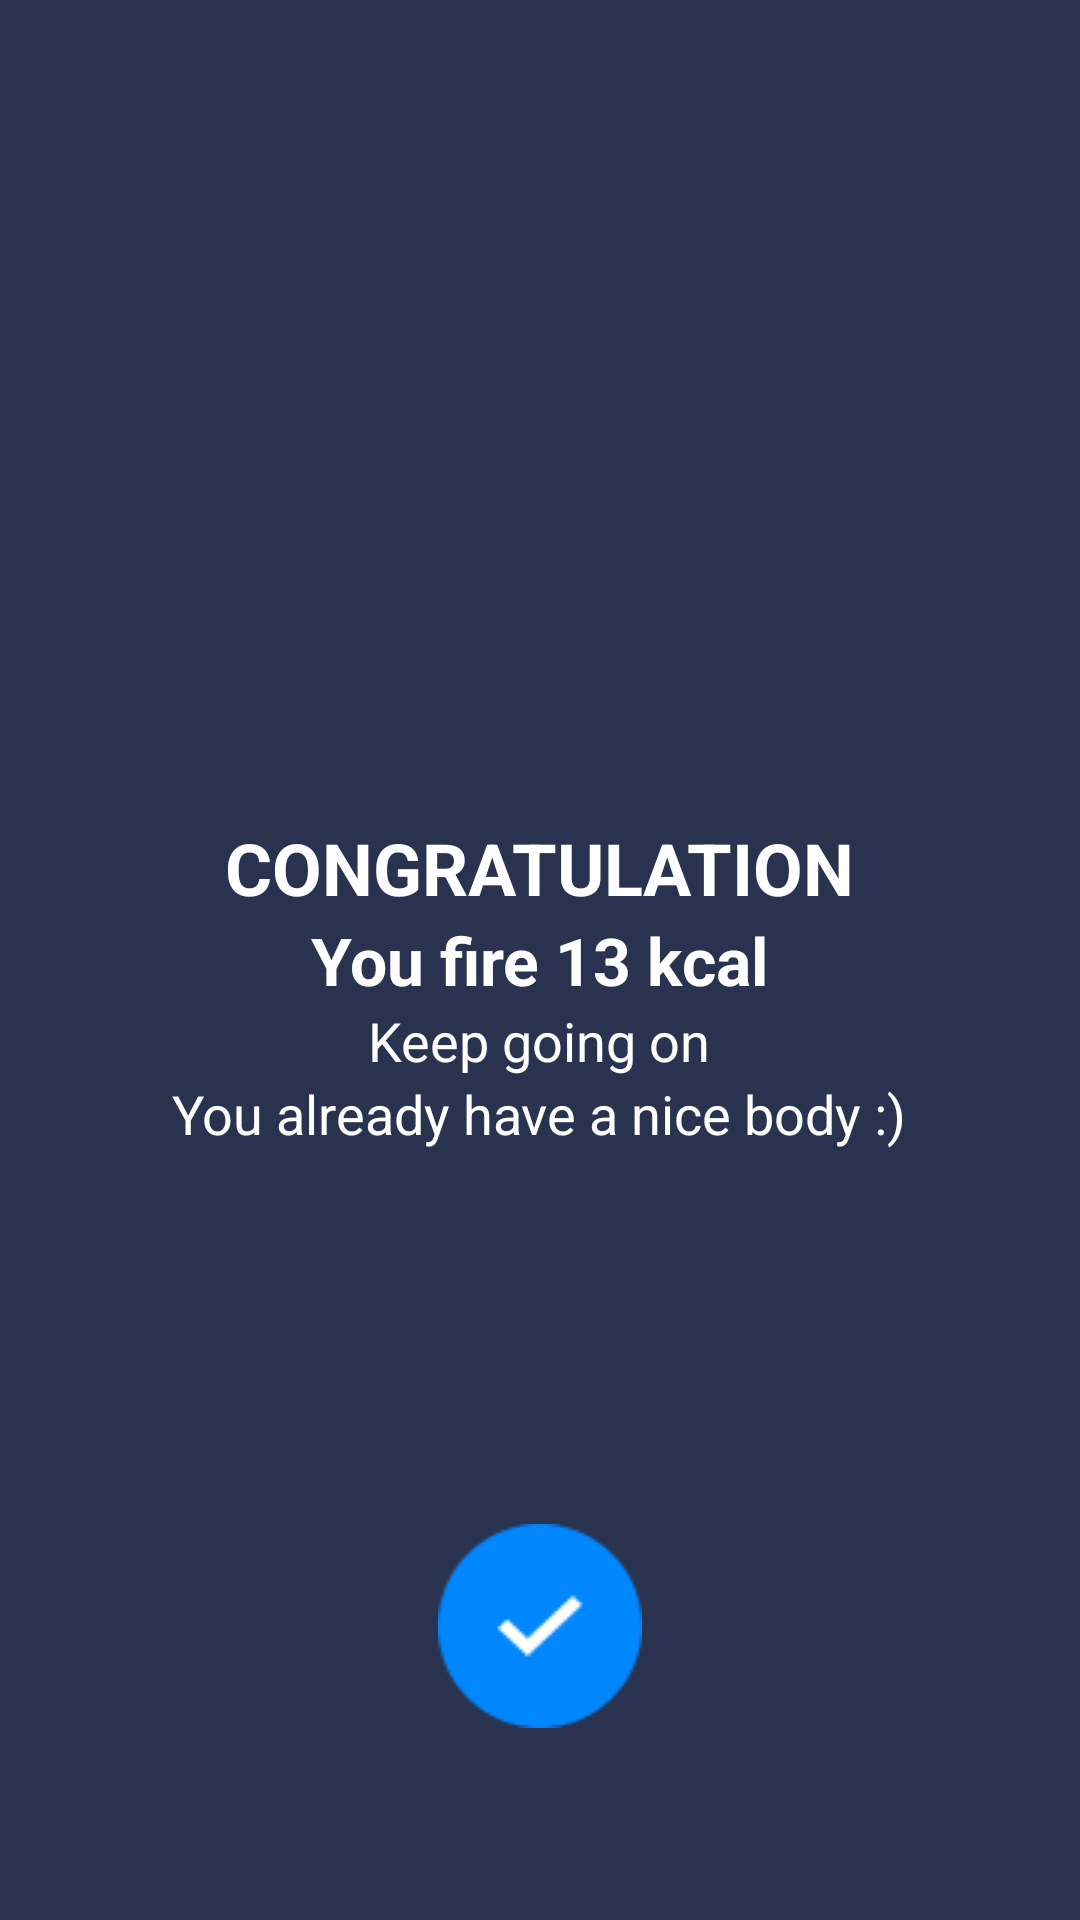

Produce the Android XML layout that renders to this screen, including the resource entries it uses.
<!-- AndroidManifest.xml: application theme AppTheme -->
<!-- res/layout/fragment_fireworks.xml -->
<?xml version="1.0" encoding="utf-8"?>
<RelativeLayout xmlns:android="http://schemas.android.com/apk/res/android"
    android:layout_width="match_parent"
    android:layout_height="match_parent"
    android:background="@color/color_dark">

    <TextView
        android:layout_width="wrap_content"
        android:layout_height="wrap_content"
        android:text="You fire 13 kcal"
        android:textSize="22sp"
        android:textColor="@android:color/white"
        android:textStyle="bold"
        android:layout_centerInParent="true"
        android:id="@+id/txt_fire_kcal"/>

    <TextView
        android:layout_centerHorizontal="true"
        android:layout_above="@id/txt_fire_kcal"
        android:layout_width="wrap_content"
        android:layout_height="wrap_content"
        android:text="CONGRATULATION"
        android:textSize="24sp"
        android:textStyle="bold"
        android:textColor="@android:color/white"/>

    <TextView
        android:id="@+id/txt_kepp"
        android:layout_width="wrap_content"
        android:layout_height="wrap_content"
        android:text="Keep going on"
        android:textSize="18sp"
        android:textColor="@android:color/white"
        android:layout_below="@id/txt_fire_kcal"
        android:layout_centerHorizontal="true"/>

    <TextView
        android:layout_width="wrap_content"
        android:layout_height="wrap_content"
        android:text="You already have a nice body :)"
        android:textSize="18sp"
        android:textColor="@android:color/white"
        android:layout_below="@id/txt_kepp"
        android:layout_centerHorizontal="true"/>

    <ImageView
        android:id="@+id/img_complete"
        android:layout_width="wrap_content"
        android:layout_height="wrap_content"
        android:layout_alignParentBottom="true"
        android:layout_centerHorizontal="true"
        android:layout_marginBottom="64dp"
        android:src="@drawable/ic_goal_complete"/>

</RelativeLayout>
<!-- resources referenced by this layout -->
<resources>
  <color name="color_dark">#29324e</color>
  <!-- drawable ic_goal_complete: png bitmap (drawable, 624 bytes) -->
  <style name="AppTheme" parent="Theme.AppCompat.Light.DarkActionBar">
          
          <item name="colorPrimary">@color/colorPrimary</item>
          <item name="colorPrimaryDark">@color/colorPrimaryDark</item>
          <item name="colorAccent">@color/colorAccent</item>
      </style>
  <color name="colorPrimary">#3F51B5</color>
  <color name="colorPrimaryDark">#303F9F</color>
  <color name="colorAccent">#FF4081</color>
</resources>
